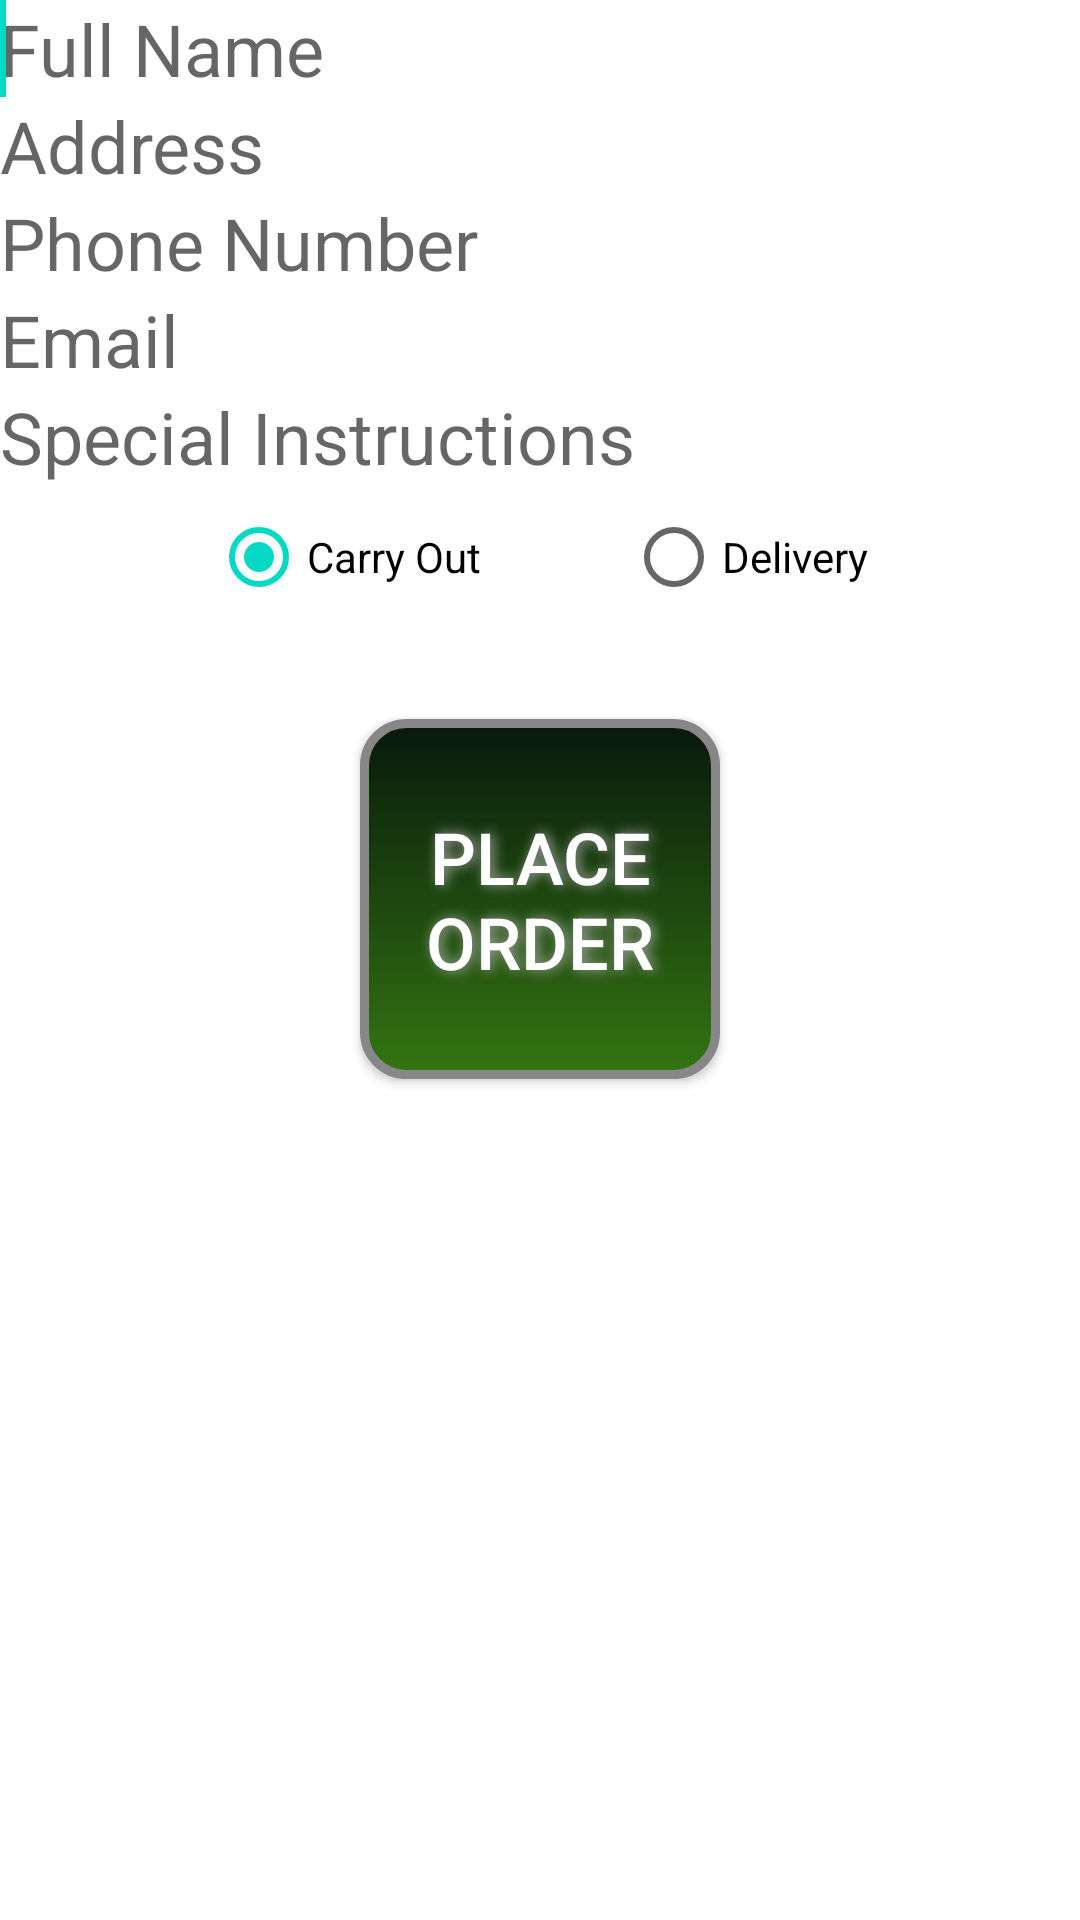

The Android layout XML behind this screen, and the referenced resources:
<!-- AndroidManifest.xml: fallback theme Theme.MaterialComponents.DayNight.NoActionBar -->
<!-- res/layout/fragment_delivery.xml -->
<?xml version="1.0" encoding="utf-8"?>
<LinearLayout xmlns:android="http://schemas.android.com/apk/res/android"
    android:layout_width="match_parent"
    android:layout_height="match_parent"
    android:orientation="vertical" >

    <EditText
        android:id="@+id/delivery_name"
        android:layout_width="match_parent"
        android:layout_height="wrap_content"
        android:background="@drawable/editbox_dropdown_background_dark"
        android:ems="10"
        android:hint="Full Name"
        android:inputType="textPersonName"
        android:textSize="24sp" >

        <requestFocus />
    </EditText>

    <EditText
        android:id="@+id/deliver_address"
        android:layout_width="match_parent"
        android:layout_height="wrap_content"
        android:background="@drawable/editbox_dropdown_background_dark"
        android:ems="10"
        android:hint="Address"
        android:inputType="textPostalAddress"
        android:textSize="24sp" />

    <EditText
        android:id="@+id/delivery_phone"
        android:layout_width="match_parent"
        android:layout_height="wrap_content"
        android:background="@drawable/editbox_dropdown_background_dark"
        android:ems="10"
        android:hint="Phone Number"
        android:inputType="phone"
        android:textSize="24sp" />

    <EditText
        android:id="@+id/delivery_email"
        android:layout_width="match_parent"
        android:layout_height="wrap_content"
        android:background="@drawable/editbox_dropdown_background_dark"
        android:ems="10"
        android:hint="Email"
        android:inputType="textEmailAddress"
        android:textSize="24sp" />

    <EditText
        android:id="@+id/delivery_instructions"
        android:layout_width="match_parent"
        android:layout_height="wrap_content"
        android:background="@drawable/editbox_dropdown_background_dark"
        android:ems="10"
        android:hint="Special Instructions"
        android:textSize="24sp" />

        <RadioGroup
            android:id="@+id/radio_group_delivery"
            android:layout_width="fill_parent"
            android:layout_height="wrap_content"
            android:orientation="horizontal" 
            android:gravity="center"
            android:background="@drawable/editbox_dropdown_background_dark">

            <RadioButton
                android:id="@+id/radio_carry_out"
                android:layout_width="wrap_content"
                android:layout_height="wrap_content"
                android:checked="true"
                android:text="Carry Out" 
                android:layout_marginRight="48dp"/>

            <RadioButton
                android:id="@+id/radio_delivery"
                android:layout_width="wrap_content"
                android:layout_height="wrap_content"
                android:text="Delivery" />
        </RadioGroup>

    <Button
        android:id="@+id/place_order"
        style="@style/MenuButton"
        android:layout_gravity="center_horizontal"
        android:layout_marginTop="30dp"
        android:text="@string/place_order" />

</LinearLayout>
<!-- resources referenced by this layout -->
<resources>
  <string name="place_order">Place Order</string>
  <style name="MenuButton">
          <item name="android:layout_width">120dp</item>
          <item name="android:layout_height">120dp</item>
          <item name="android:layout_marginTop">24dp</item>
          <item name="android:shadowColor">#A8A8A8</item>
          <item name="android:shadowDx">3</item>
          <item name="android:shadowDy">0</item>
          <item name="android:shadowRadius">10</item>
          <item name="android:background">@drawable/button_shape_round</item>
          <item name="android:textColor">@drawable/button_text_color</item>
          <item name="android:textSize">24sp</item>
      </style>
  <!-- drawable button_shape_round (drawable) -->
  <?xml version="1.0" encoding="utf-8"?>
  <selector xmlns:android="http://schemas.android.com/apk/res/android">
  
      <item android:drawable="@drawable/button_shape_normal_round" android:state_pressed="false"/>
      <item android:drawable="@drawable/button_shape_pressed_round" android:state_pressed="true"/>
  
  </selector>
  <!-- drawable button_text_color (drawable) -->
  <?xml version="1.0" encoding="utf-8"?>
  <selector xmlns:android="http://schemas.android.com/apk/res/android">
  
      <item android:state_pressed="false" android:color="#ffffff"/>
      <item android:state_pressed="true" android:color="#ffffff"/>
  
  </selector>
  <!-- drawable button_shape_normal_round (drawable) -->
  <?xml version="1.0" encoding="utf-8"?>
  <shape xmlns:android="http://schemas.android.com/apk/res/android"
      android:shape="rectangle" >
  
      <corners android:radius="14dp" />
  
      <gradient
          android:angle="90"
          android:endColor="#08190B"
          android:startColor="#337512"
          android:type="linear" />
  
      <padding
          android:bottom="0dp"
          android:left="0dp"
          android:right="0dp"
          android:top="0dp" />
  
      <size
          android:height="60dp"
          android:width="270dp" />
  
      <stroke
          android:width="3dp"
          android:color="#878787" />
  
  </shape>
  <!-- drawable button_shape_pressed_round (drawable) -->
  <?xml version="1.0" encoding="utf-8"?>
  <shape xmlns:android="http://schemas.android.com/apk/res/android"
      android:shape="rectangle" >
  
      <corners android:radius="14dp" />
  
      <gradient
          android:angle="270"
          android:endColor="#2B630F"
          android:startColor="#4DE861"
          android:type="linear" />
  
      <padding
          android:bottom="0dp"
          android:left="0dp"
          android:right="0dp"
          android:top="0dp" />
  
      <size
          android:height="60dp"
          android:width="270dp" />
  
      <stroke
          android:width="3dp"
          android:color="#878787" />
  
  </shape>
</resources>
